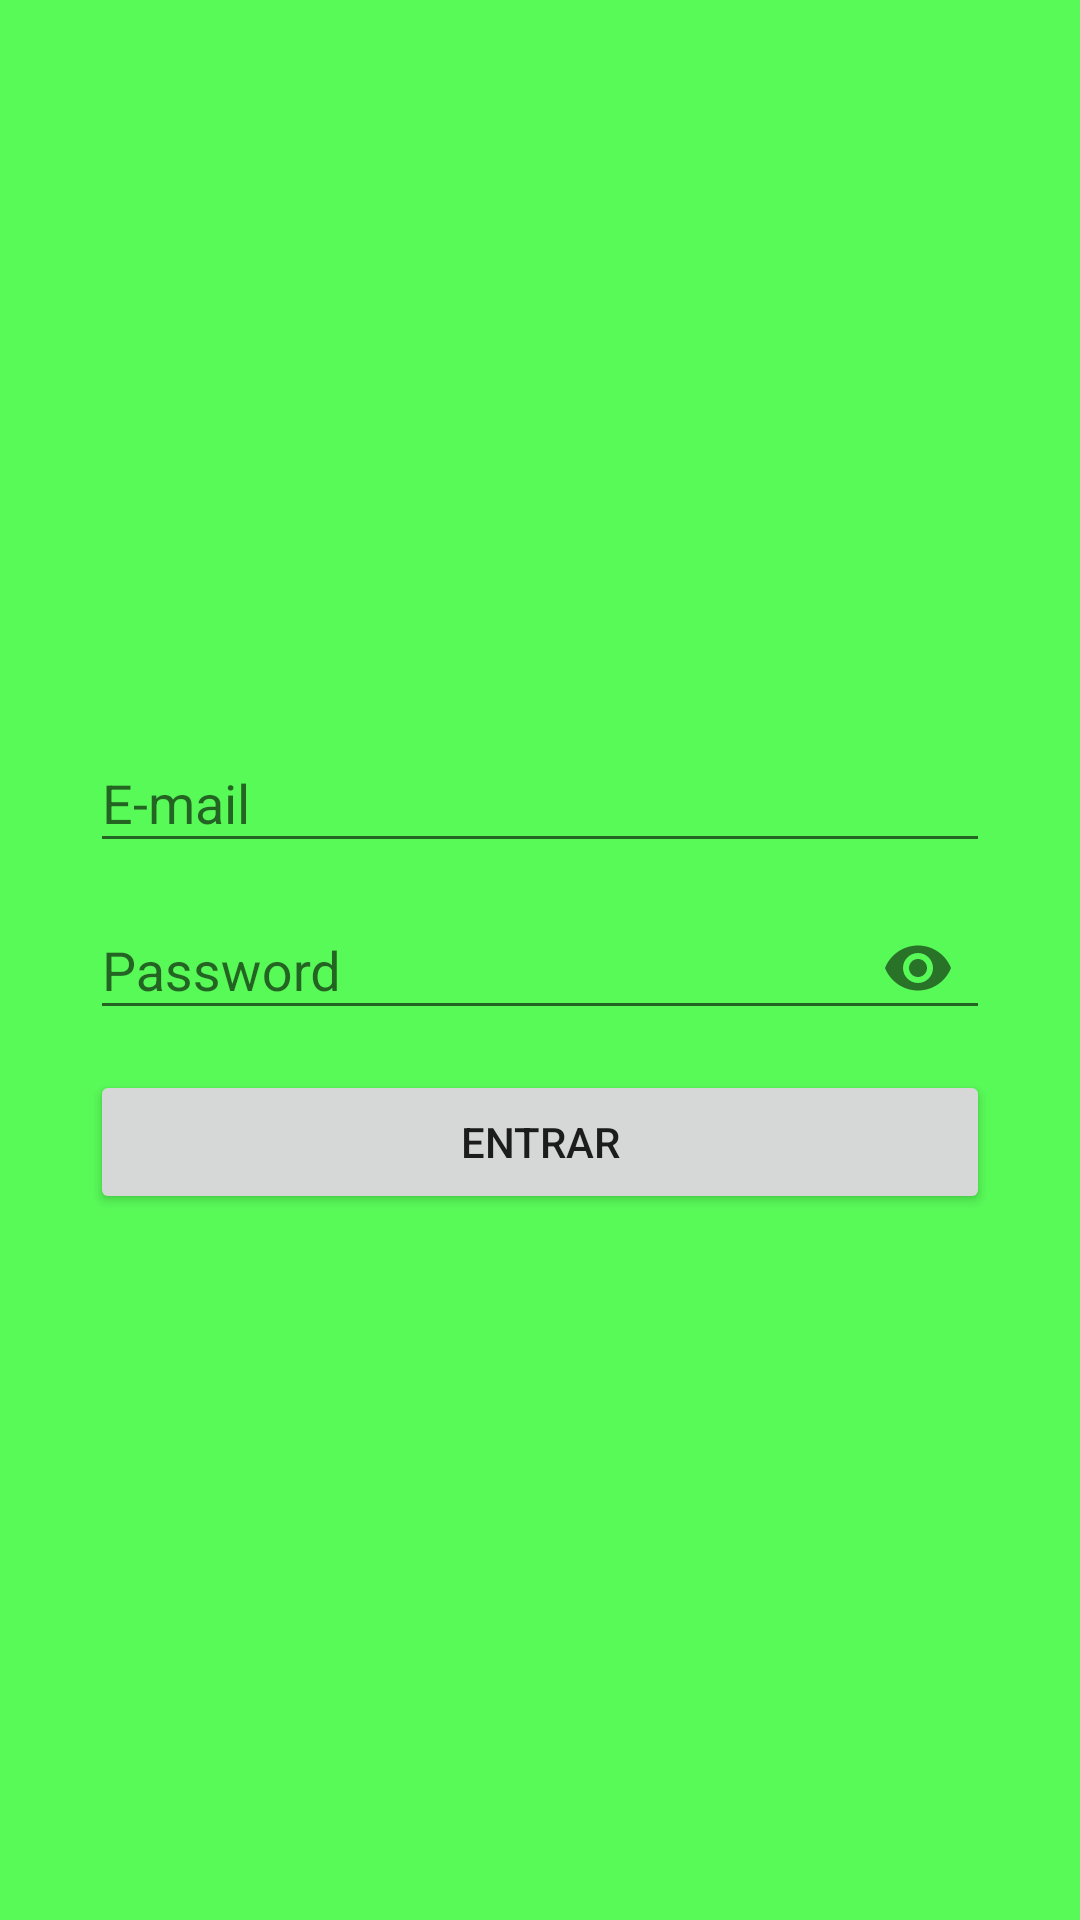

This screen was rendered from an Android layout file. Write that file and the resources it references.
<!-- AndroidManifest.xml: application theme Theme.Montserratak -->
<!-- res/layout/activity_login.xml -->
<?xml version="1.0" encoding="utf-8"?>
<RelativeLayout xmlns:android="http://schemas.android.com/apk/res/android"
    xmlns:app="http://schemas.android.com/apk/res-auto"
    xmlns:tools="http://schemas.android.com/tools"
    android:layout_width="match_parent"
    android:layout_height="match_parent"
    android:background="#58FA58"
    tools:context=".Login">

    <LinearLayout
        android:layout_width="match_parent"
        android:layout_height="match_parent"
        android:gravity="center"
        android:orientation="vertical"
        android:padding="30dp">

        <com.google.android.material.textfield.TextInputLayout
            android:layout_width="match_parent"
            android:layout_height="wrap_content">
                
                <EditText
                    android:id="@+id/correoLogin"
                    android:layout_width="match_parent"
                    android:layout_height="wrap_content"
                    android:inputType="textEmailAddress"
                    android:hint="@string/correoLogin" />
        </com.google.android.material.textfield.TextInputLayout>

         <com.google.android.material.textfield.TextInputLayout
             android:layout_width="match_parent"
             android:layout_height="wrap_content"
             app:passwordToggleEnabled="true">
             
             <EditText
                 android:id="@+id/passLogin"
                 android:layout_width="match_parent"
                 android:layout_height="wrap_content"
                 android:layout_marginTop="10dp"
                 android:inputType="textPassword"
                 android:hint="@string/passLogin" />
         </com.google.android.material.textfield.TextInputLayout>


        
        <Button
            android:id="@+id/BtnLogin"
            android:layout_width="match_parent"
            android:layout_height="wrap_content"
            android:text="@string/BtnLogin"
            android:layout_marginTop="10dp"
            />

    </LinearLayout>


</RelativeLayout>
<!-- resources referenced by this layout -->
<resources>
  <string name="BtnLogin">ENTRAR</string>
  <string name="correoLogin">E-mail</string>
  <string name="passLogin">Password</string>
  <style name="Theme.Montserratak" parent="Theme.AppCompat.Light.NoActionBar">
          
          <item name="colorPrimary">@color/purple_500</item>
          <item name="colorPrimaryVariant">@color/purple_700</item>
          <item name="colorOnPrimary">@color/white</item>
          
          <item name="colorSecondary">@color/teal_200</item>
          <item name="colorSecondaryVariant">@color/teal_700</item>
          <item name="colorOnSecondary">@color/black</item>
          
          <item name="android:statusBarColor" tools:targetApi="l">?attr/colorPrimaryVariant</item>
          
      </style>
  <!-- not gathered from this repository: default colours our renderer supplied (Android Studio template values) -->
  <color name="purple_500">#FF6200EE</color>
  <color name="purple_700">#FF3700B3</color>
  <color name="teal_200">#FF03DAC5</color>
  <color name="teal_700">#FF018786</color>
  <color name="black">#FF000000</color>
  <color name="white">#FFFFFFFF</color>
</resources>
